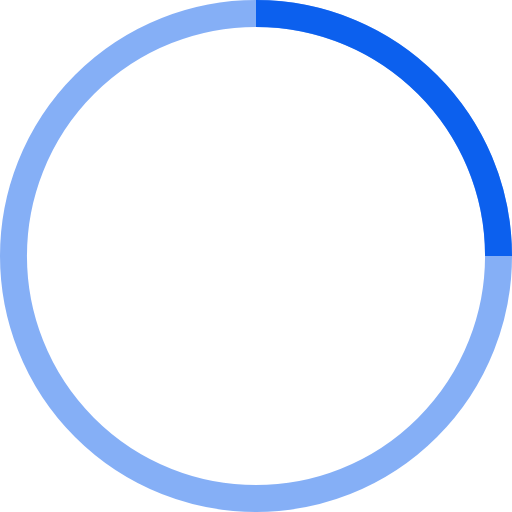
t = 0.00 s
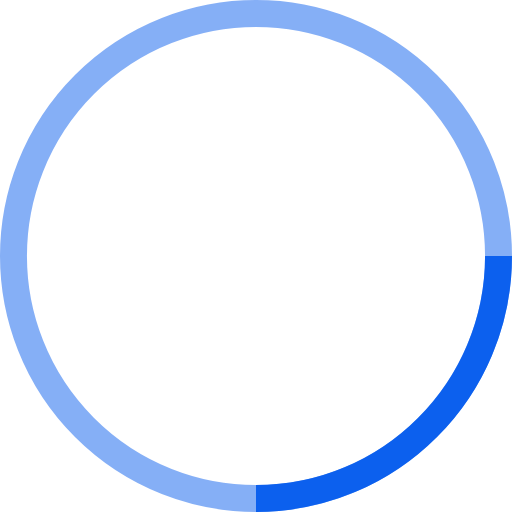
t = 0.25 s
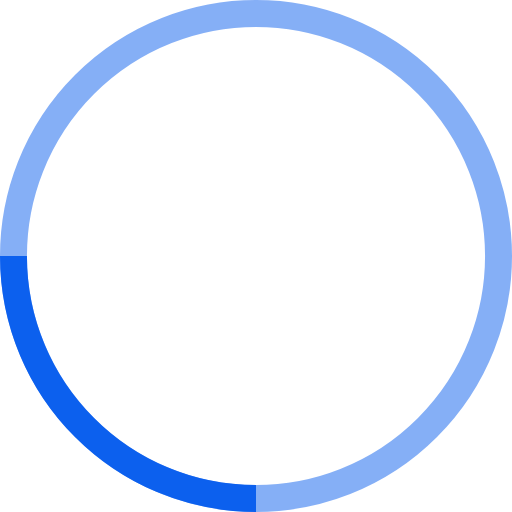
t = 0.50 s
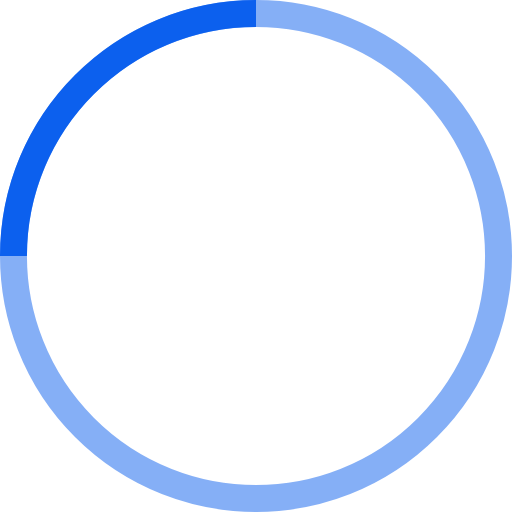
t = 0.75 s

The animated SVG that drew these frames (rendered in a browser with its animation timeline set to each time). Animation: 1 SMIL element (animateTransform=1); one cycle of 1.00 s, repeats indefinitely.

<svg width="38" height="38" viewBox="0 0 38 38" xmlns="http://www.w3.org/2000/svg" stroke="#0c60ee">
    <g fill="none" fill-rule="evenodd">
        <g transform="translate(1 1)" stroke-width="2">
            <circle stroke-opacity=".5" cx="18" cy="18" r="18"/>
            <path d="M36 18c0-9.94-8.06-18-18-18">
                <animateTransform
                    attributeName="transform"
                    type="rotate"
                    from="0 18 18"
                    to="360 18 18"
                    dur="1s"
                    repeatCount="indefinite"/>
            </path>
        </g>
    </g>
</svg>
